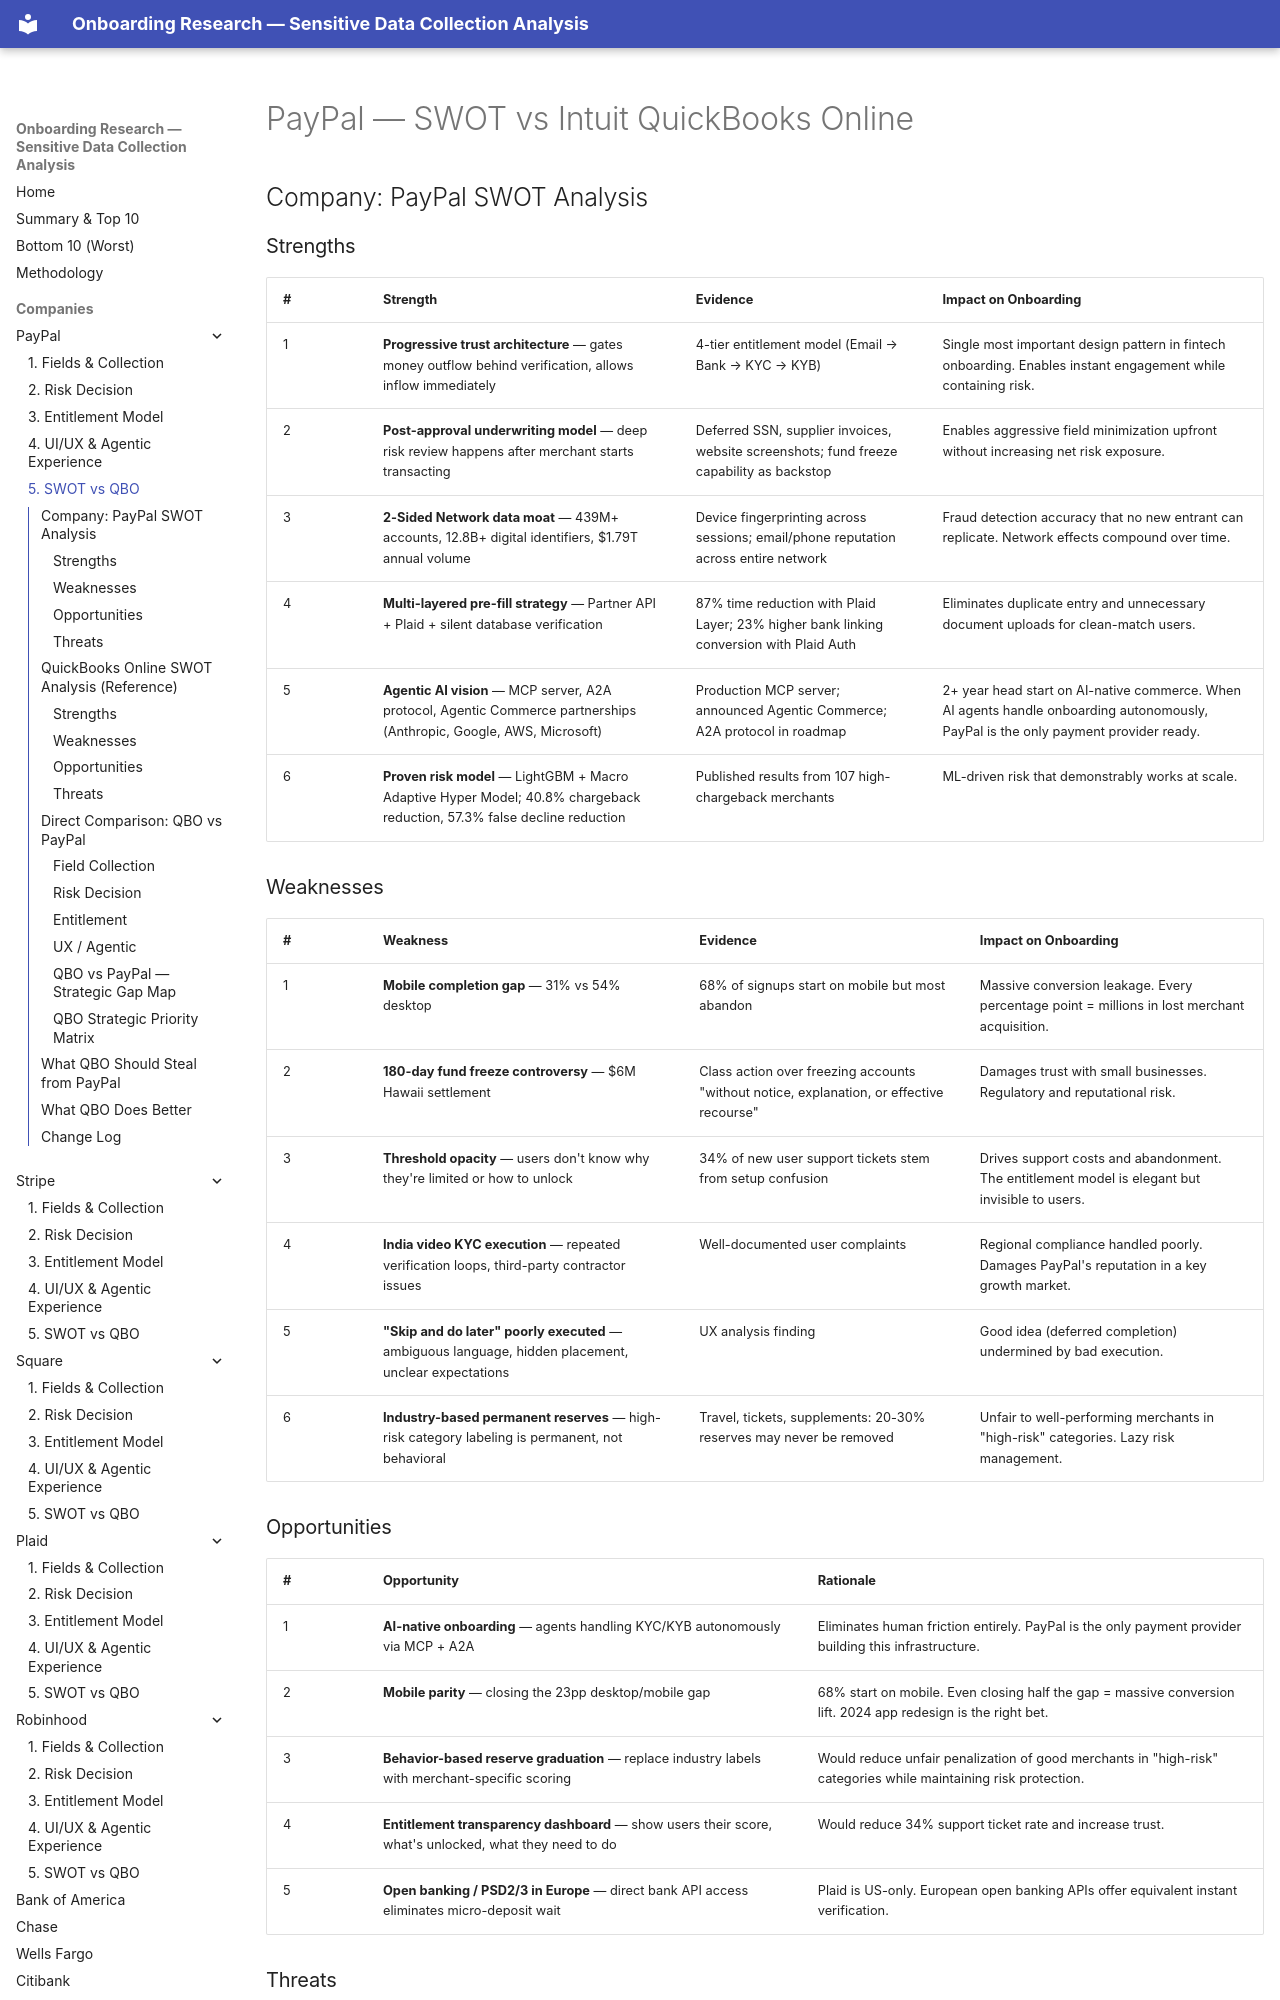

repository: cicidi/deterministic-ai-agent · page: paypal/05-swot-vs-qbo/index.html · generator: mkdocs

# PayPal — SWOT vs Intuit QuickBooks Online

## Company: PayPal SWOT Analysis

### Strengths

| # | Strength | Evidence | Impact on Onboarding |
|---|----------|----------|---------------------|
| 1 | **Progressive trust architecture** — gates money outflow behind verification, allows inflow immediately | 4-tier entitlement model (Email → Bank → KYC → KYB) | Single most important design pattern in fintech onboarding. Enables instant engagement while containing risk. |
| 2 | **Post-approval underwriting model** — deep risk review happens after merchant starts transacting | Deferred SSN, supplier invoices, website screenshots; fund freeze capability as backstop | Enables aggressive field minimization upfront without increasing net risk exposure. |
| 3 | **2-Sided Network data moat** — 439M+ accounts, 12.8B+ digital identifiers, $1.79T annual volume | Device fingerprinting across sessions; email/phone reputation across entire network | Fraud detection accuracy that no new entrant can replicate. Network effects compound over time. |
| 4 | **Multi-layered pre-fill strategy** — Partner API + Plaid + silent database verification | 87% time reduction with Plaid Layer; 23% higher bank linking conversion with Plaid Auth | Eliminates duplicate entry and unnecessary document uploads for clean-match users. |
| 5 | **Agentic AI vision** — MCP server, A2A protocol, Agentic Commerce partnerships (Anthropic, Google, AWS, Microsoft) | Production MCP server; announced Agentic Commerce; A2A protocol in roadmap | 2+ year head start on AI-native commerce. When AI agents handle onboarding autonomously, PayPal is the only payment provider ready. |
| 6 | **Proven risk model** — LightGBM + Macro Adaptive Hyper Model; 40.8% chargeback reduction, 57.3% false decline reduction | Published results from 107 high-chargeback merchants | ML-driven risk that demonstrably works at scale. |

### Weaknesses

| # | Weakness | Evidence | Impact on Onboarding |
|---|----------|----------|---------------------|
| 1 | **Mobile completion gap** — 31% vs 54% desktop | 68% of signups start on mobile but most abandon | Massive conversion leakage. Every percentage point = millions in lost merchant acquisition. |
| 2 | **180-day fund freeze controversy** — $6M Hawaii settlement | Class action over freezing accounts "without notice, explanation, or effective recourse" | Damages trust with small businesses. Regulatory and reputational risk. |
| 3 | **Threshold opacity** — users don't know why they're limited or how to unlock | 34% of new user support tickets stem from setup confusion | Drives support costs and abandonment. The entitlement model is elegant but invisible to users. |
| 4 | **India video KYC execution** — repeated verification loops, third-party contractor issues | Well-documented user complaints | Regional compliance handled poorly. Damages PayPal's reputation in a key growth market. |
| 5 | **"Skip and do later" poorly executed** — ambiguous language, hidden placement, unclear expectations | UX analysis finding | Good idea (deferred completion) undermined by bad execution. |
| 6 | **Industry-based permanent reserves** — high-risk category labeling is permanent, not behavioral | Travel, tickets, supplements: 20-30% reserves may never be removed | Unfair to well-performing merchants in "high-risk" categories. Lazy risk management. |
